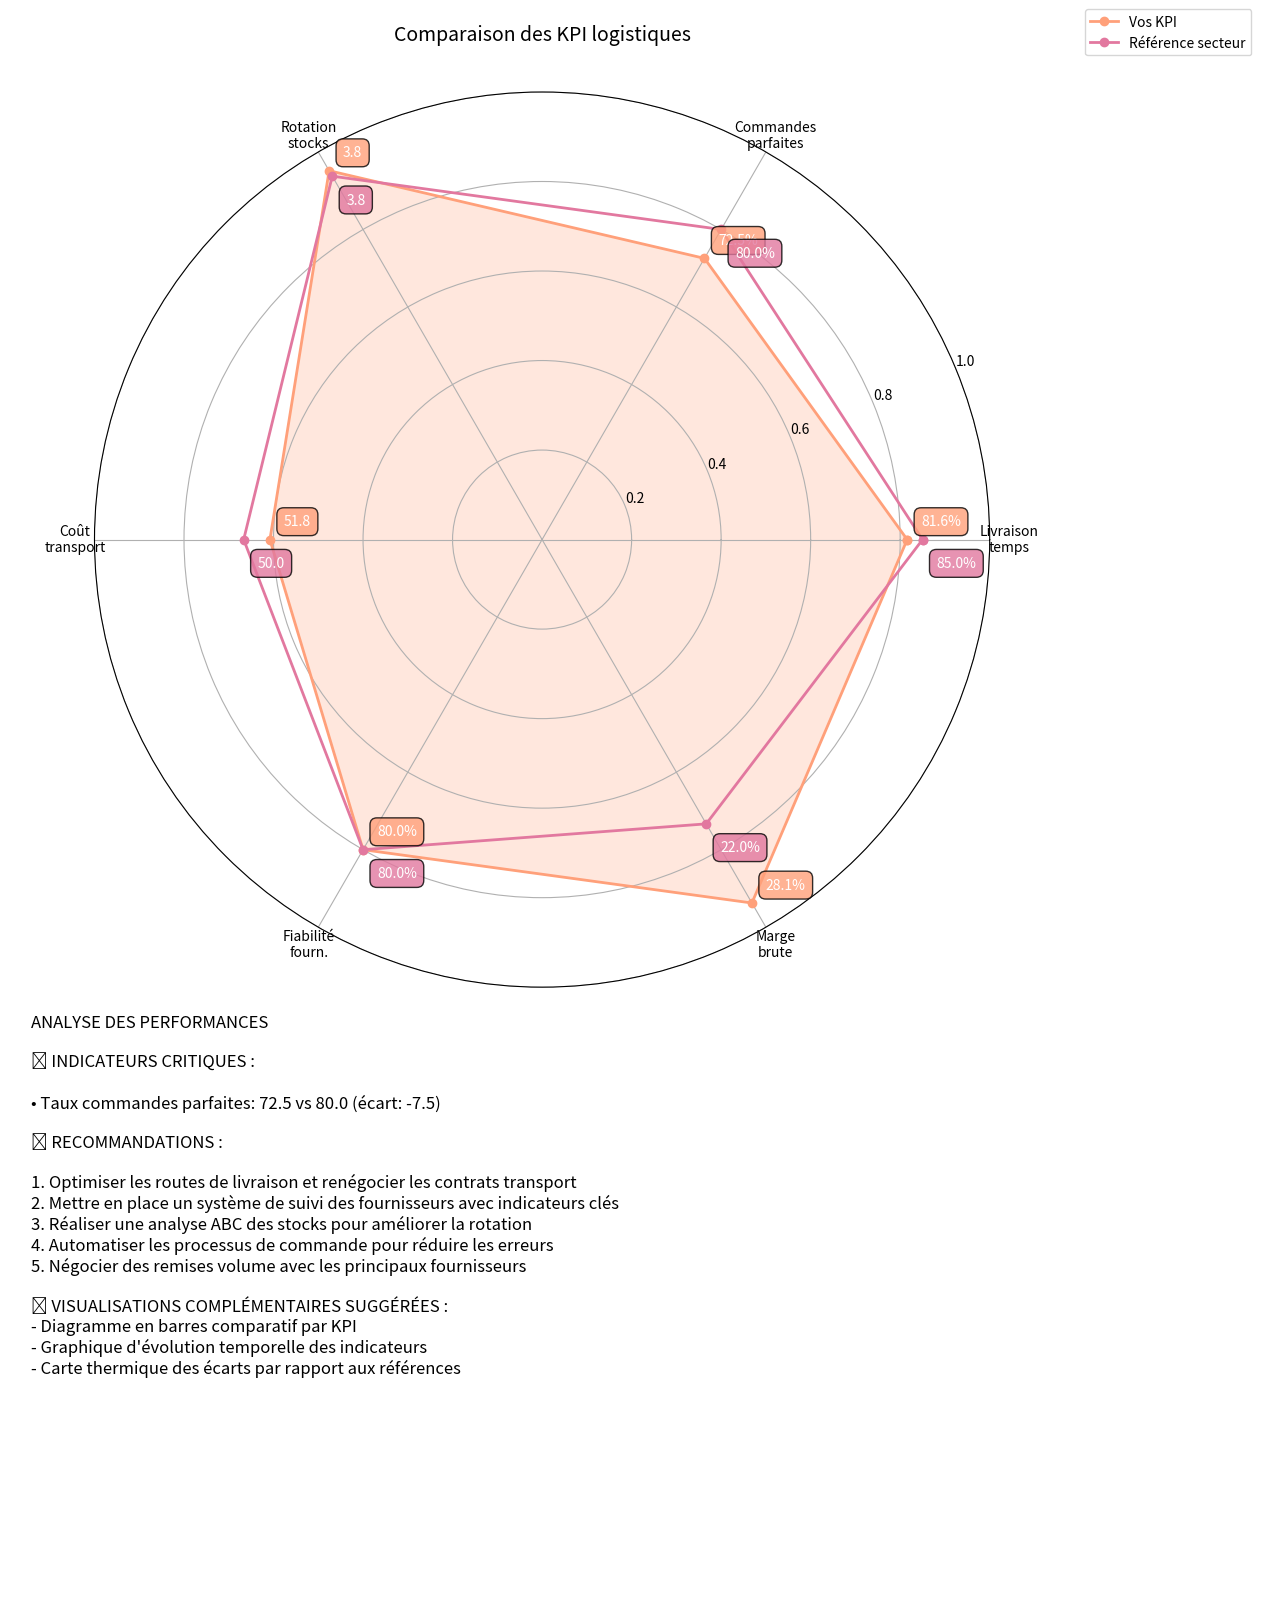

Python code for this plot:
import random
from datetime import datetime
import matplotlib.pyplot as plt
import numpy as np

# --- Configuration des couleurs ---
COLOR_KPI = '#FFA07A'  # Orange
COLOR_REF = '#E2789F'  # Rose bonbon
COLOR_CRITICAL = '#FF6B6B'  # Rouge pour les indicateurs critiques


# --- Partie 1 : Génération des données ---
def generer_donnees_logistiques():
    """Génère des données logistiques simulées avec cohérence interne"""
    return {
        'commandes': random.randint(480, 520),
        'commandes_livrees_a_temps': random.randint(400, 450),
        'stock_moyen': random.randint(115000, 125000),
        'ventes_net': random.randint(580000, 620000),
        'cout_biens_vendus': random.randint(430000, 470000),
        'commandes_parfaites': random.randint(370, 400),
        'cout_total_transport': random.randint(70000, 80000),
        'tonnage_total': random.randint(1450, 1550),
        'delais_fournisseurs': [random.random() < 0.7 for _ in range(10)]
    }


# --- Partie 2 : Calcul des KPI ---
def calculer_kpi(data):
    """Calcule les indicateurs clés de performance"""
    return {
        'Taux livraison à temps': (data['commandes_livrees_a_temps'] / data['commandes']) * 100,
        'Taux commandes parfaites': (data['commandes_parfaites'] / data['commandes']) * 100,
        'Rotation des stocks': data['cout_biens_vendus'] / data['stock_moyen'],
        'Coût transport/tonne': data['cout_total_transport'] / data['tonnage_total'],
        'Taux fiabilité fournisseurs': sum(data['delais_fournisseurs']) / len(data['delais_fournisseurs']) * 100,
        'Marge brute': (1 - (data['cout_biens_vendus'] / data['ventes_net'])) * 100
    }


# --- Partie 3 : Analyse critique ---
def analyser_performance(kpi):
    """Identifie les points critiques et génère des recommandations"""
    references = {
        'Taux livraison à temps': 85,
        'Taux commandes parfaites': 80,
        'Rotation des stocks': 3.75,
        'Coût transport/tonne': 50,
        'Taux fiabilité fournisseurs': 80,
        'Marge brute': 22
    }

    # 1. Identification des indicateurs critiques
    critiques = []
    for nom, valeur in kpi.items():
        ecart = valeur - references[nom]
        if ecart < -5:  # Seuil à 5% en dessous de la référence
            critiques.append({
                'indicateur': nom,
                'valeur': valeur,
                'reference': references[nom],
                'ecart': abs(ecart)
            })

    # 2. Recommandations génériques
    recommandations = [
        "Optimiser les routes de livraison et renégocier les contrats transport",
        "Mettre en place un système de suivi des fournisseurs avec indicateurs clés",
        "Réaliser une analyse ABC des stocks pour améliorer la rotation",
        "Automatiser les processus de commande pour réduire les erreurs",
        "Négocier des remises volume avec les principaux fournisseurs"
    ]

    return critiques, recommandations


# --- Partie 4 : Visualisation complète ---
def visualisation_complete(kpi):
    """Génère le graphique radar et l'analyse complète"""
    # Configuration
    categories = ['Livraison\ntemps', 'Commandes\nparfaites', 'Rotation\nstocks',
                  'Coût\ntransport', 'Fiabilité\nfourn.', 'Marge\nbrute']
    references = {
        'Taux livraison à temps': 85,
        'Taux commandes parfaites': 80,
        'Rotation des stocks': 3.75,
        'Coût transport/tonne': 50,
        'Taux fiabilité fournisseurs': 80,
        'Marge brute': 22
    }

    # Préparation données radar
    kpi_values = [kpi['Taux livraison à temps'] / 100,
                  kpi['Taux commandes parfaites'] / 100,
                  kpi['Rotation des stocks'] / 4,
                  1 - (kpi['Coût transport/tonne'] - 40) / 30,
                  kpi['Taux fiabilité fournisseurs'] / 100,
                  kpi['Marge brute'] / 30]

    ref_values = [references['Taux livraison à temps'] / 100,
                  references['Taux commandes parfaites'] / 100,
                  references['Rotation des stocks'] / 4,
                  1 - (references['Coût transport/tonne'] - 40) / 30,
                  references['Taux fiabilité fournisseurs'] / 100,
                  references['Marge brute'] / 30]

    # Création figure
    plt.figure(figsize=(12, 16))

    # --- Graphique Radar ---
    ax_radar = plt.subplot2grid((5, 1), (0, 0), rowspan=3, polar=True)
    angles = np.linspace(0, 2 * np.pi, len(categories), endpoint=False)
    angles = np.concatenate((angles, [angles[0]]))

    kpi_values += kpi_values[:1]
    ref_values += ref_values[:1]

    ax_radar.plot(angles, kpi_values, 'o-', linewidth=2, label='Vos KPI', color=COLOR_KPI)
    ax_radar.fill(angles, kpi_values, alpha=0.25, color=COLOR_KPI)
    ax_radar.plot(angles, ref_values, 'o-', linewidth=2, label='Référence secteur', color=COLOR_REF)

    # Annotations
    for i, (angle, kpi_val, ref_val) in enumerate(zip(angles[:-1], kpi_values[:-1], ref_values[:-1])):
        ax_radar.annotate(f"{list(kpi.values())[i]:.1f}" + ('%' if i != 2 and i != 3 else ''),
                          xy=(angle, kpi_val), xytext=(10, 10), textcoords='offset points',
                          bbox=dict(boxstyle='round,pad=0.5', fc=COLOR_KPI, alpha=0.8),
                          color='white')
        ax_radar.annotate(f"{list(references.values())[i]:.1f}" + ('%' if i != 2 and i != 3 else ''),
                          xy=(angle, ref_val), xytext=(10, -20), textcoords='offset points',
                          bbox=dict(boxstyle='round,pad=0.5', fc=COLOR_REF, alpha=0.8),
                          color='white')

    ax_radar.set_thetagrids(angles[:-1] * 180 / np.pi, categories)
    ax_radar.set_ylim(0, 1)
    ax_radar.set_title('Comparaison des KPI logistiques\n', pad=20, fontsize=14)
    ax_radar.legend(loc='upper right', bbox_to_anchor=(1.3, 1.1))

    # --- Analyse Textuelle ---
    ax_text = plt.subplot2grid((5, 1), (3, 0), rowspan=2)
    ax_text.axis('off')

    critiques, recommandations = analyser_performance(kpi)

    # 1. Indicateurs critiques
    text_content = "ANALYSE DES PERFORMANCES\n\n"
    text_content += "🔍 INDICATEURS CRITIQUES :\n\n"

    if critiques:
        for crit in critiques:
            text_content += (f"• {crit['indicateur']}: {crit['valeur']:.1f} vs {crit['reference']:.1f} "
                             f"(écart: -{crit['ecart']:.1f})\n")
    else:
        text_content += "Aucun indicateur critique identifié\n"

    # 2. Recommandations
    text_content += "\n💡 RECOMMANDATIONS :\n\n"
    for i, reco in enumerate(recommandations, 1):
        text_content += f"{i}. {reco}\n"

    # 3. Suggestions de visualisations
    text_content += "\n📊 VISUALISATIONS COMPLÉMENTAIRES SUGGÉRÉES :\n"
    text_content += "- Diagramme en barres comparatif par KPI\n"
    text_content += "- Graphique d'évolution temporelle des indicateurs\n"
    text_content += "- Carte thermique des écarts par rapport aux références\n"

    ax_text.text(0.02, 0.98, text_content, ha='left', va='top', fontsize=12)

    plt.tight_layout()
    plt.show()


# --- Exécution ---
def executer_analyse():
    print(f"\n{' ANALYSE LOGISTIQUE ':=^60}")
    print(f"Date: {datetime.now().strftime('%d/%m/%Y %H:%M')}\n")

    data = generer_donnees_logistiques()
    kpi = calculer_kpi(data)

    print("Indicateurs calculés:")
    for nom, valeur in kpi.items():
        print(f"- {nom:<25}: {valeur:.1f}{'%' if nom != 'Coût transport/tonne' else ' €/t'}")

    visualisation_complete(kpi)


executer_analyse()
